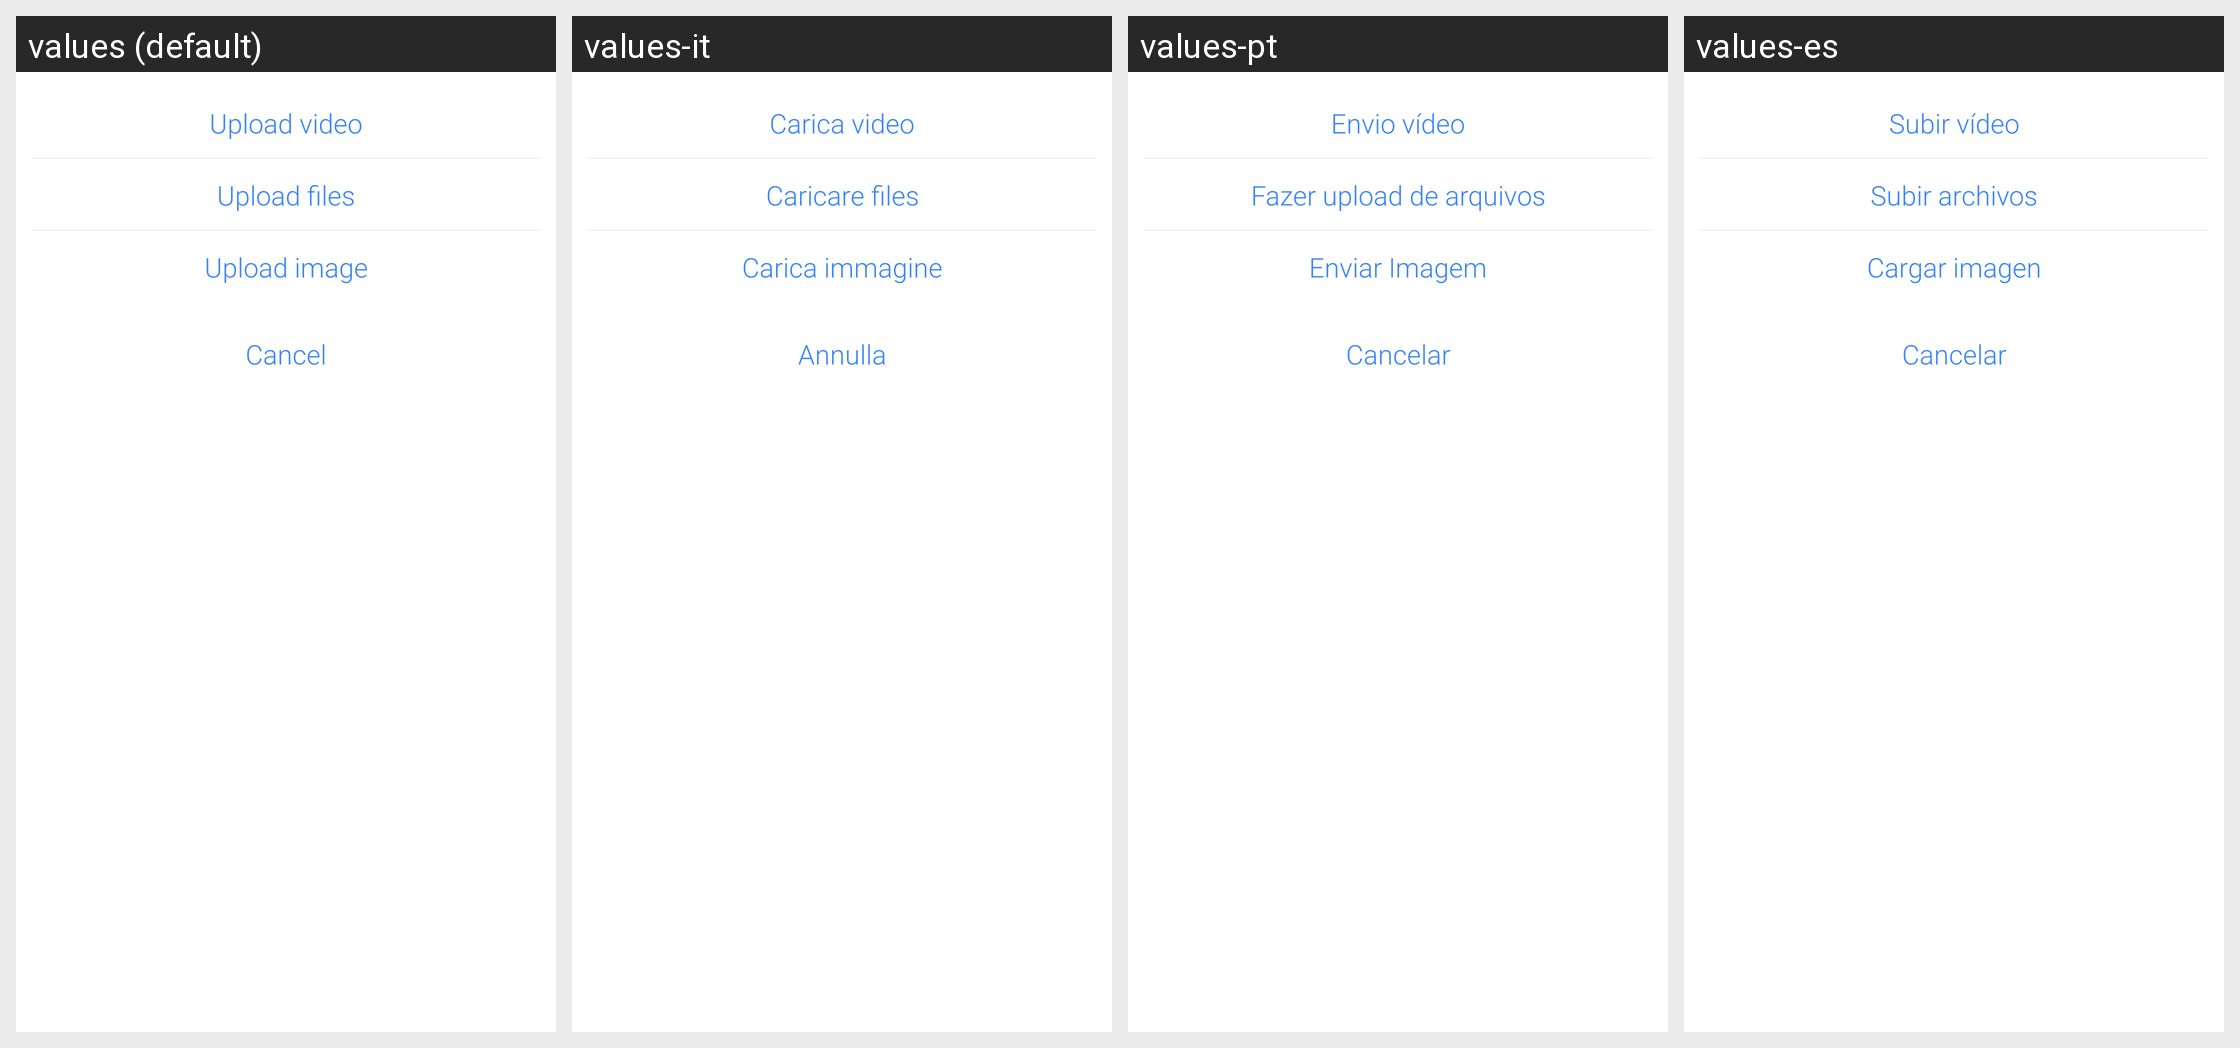

This grid shows one Android layout under several languages. Give, for every string resource on the screen, its name, the default text and each shown locale's text.
Android screen res/layout/bottom_sheet_upload.xml rendered under 4 locales, left to right: values (default), values-it, values-pt, values-es. Device: Nexus 5 (rendered at 1080×1920; each locale shown at half size, 540×960, under a caption strip naming it); theme AppTheme.
Other locales in the repository, not shown: values-da, values-de, values-fr, values-ja, values-ko, values-nl, values-ru, values-sv, values-zh-rCN, values-zh-rTW.
Strings drawn on this screen, with the default value and each locale's value (text and hints the layout hard-codes, and strings that could not be matched under every locale, appear in the picture but are not listed):

upload_video
  values: Upload video
  values-it: Carica video
  values-pt: Envio vídeo
  values-es: Subir vídeo

upload_file
  values: Upload files
  values-it: Caricare files
  values-pt: Fazer upload de arquivos
  values-es: Subir archivos

upload_image
  values: Upload image
  values-it: Carica immagine
  values-pt: Enviar Imagem
  values-es: Cargar imagen

cancel
  values: Cancel
  values-it: Annulla
  values-pt: Cancelar
  values-es: Cancelar
